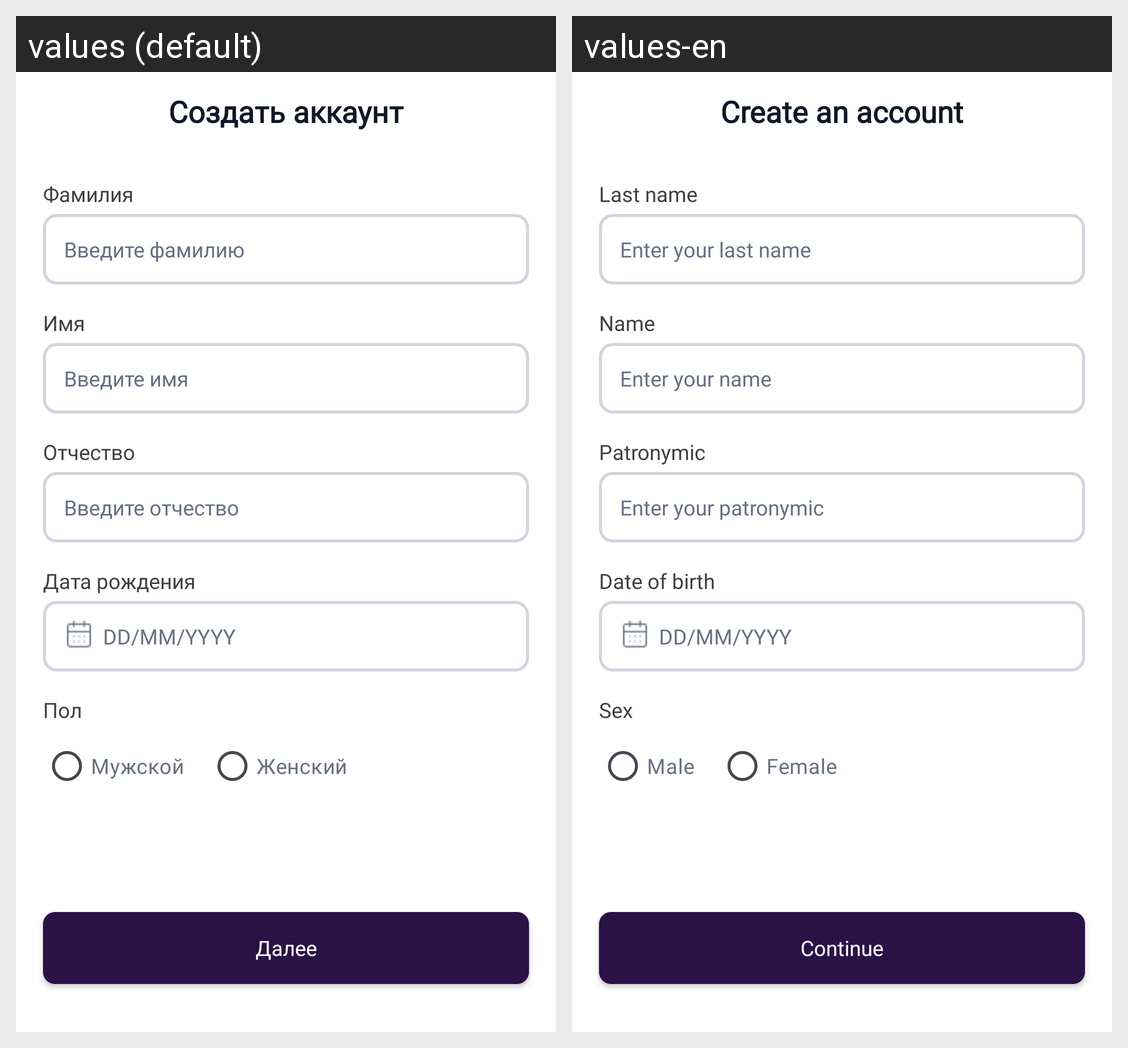

This grid shows one Android layout under two languages. Give, for every string resource on the screen, its name, the default text and each shown locale's text.
Android screen res/layout/sign_up_2.xml rendered under 2 locales, left to right: values (default), values-en. Device: Nexus 5 (rendered at 1080×1920; each locale shown at half size, 540×960, under a caption strip naming it); theme Base.Theme.KweallApp.
Strings drawn on this screen, with the default value and each locale's value (text and hints the layout hard-codes, and strings that could not be matched under every locale, appear in the picture but are not listed):

text_create_acc
  values: Создать аккаунт
  values-en: Create an account

text_surname
  values: Фамилия
  values-en: Last name

text_enter_surname
  values: Введите фамилию
  values-en: Enter your last name

text_name
  values: Имя
  values-en: Name

text_enter_name
  values: Введите имя
  values-en: Enter your name

text_patronymic
  values: Отчество
  values-en: Patronymic

text_enter_patronymic
  values: Введите отчество
  values-en: Enter your patronymic

text_date_birth
  values: Дата рождения
  values-en: Date of birth

text_sex
  values: Пол
  values-en: Sex

text_man
  values: Мужской
  values-en: Male

text_woman
  values: Женский
  values-en: Female

button_continue
  values: Далее
  values-en: Continue
